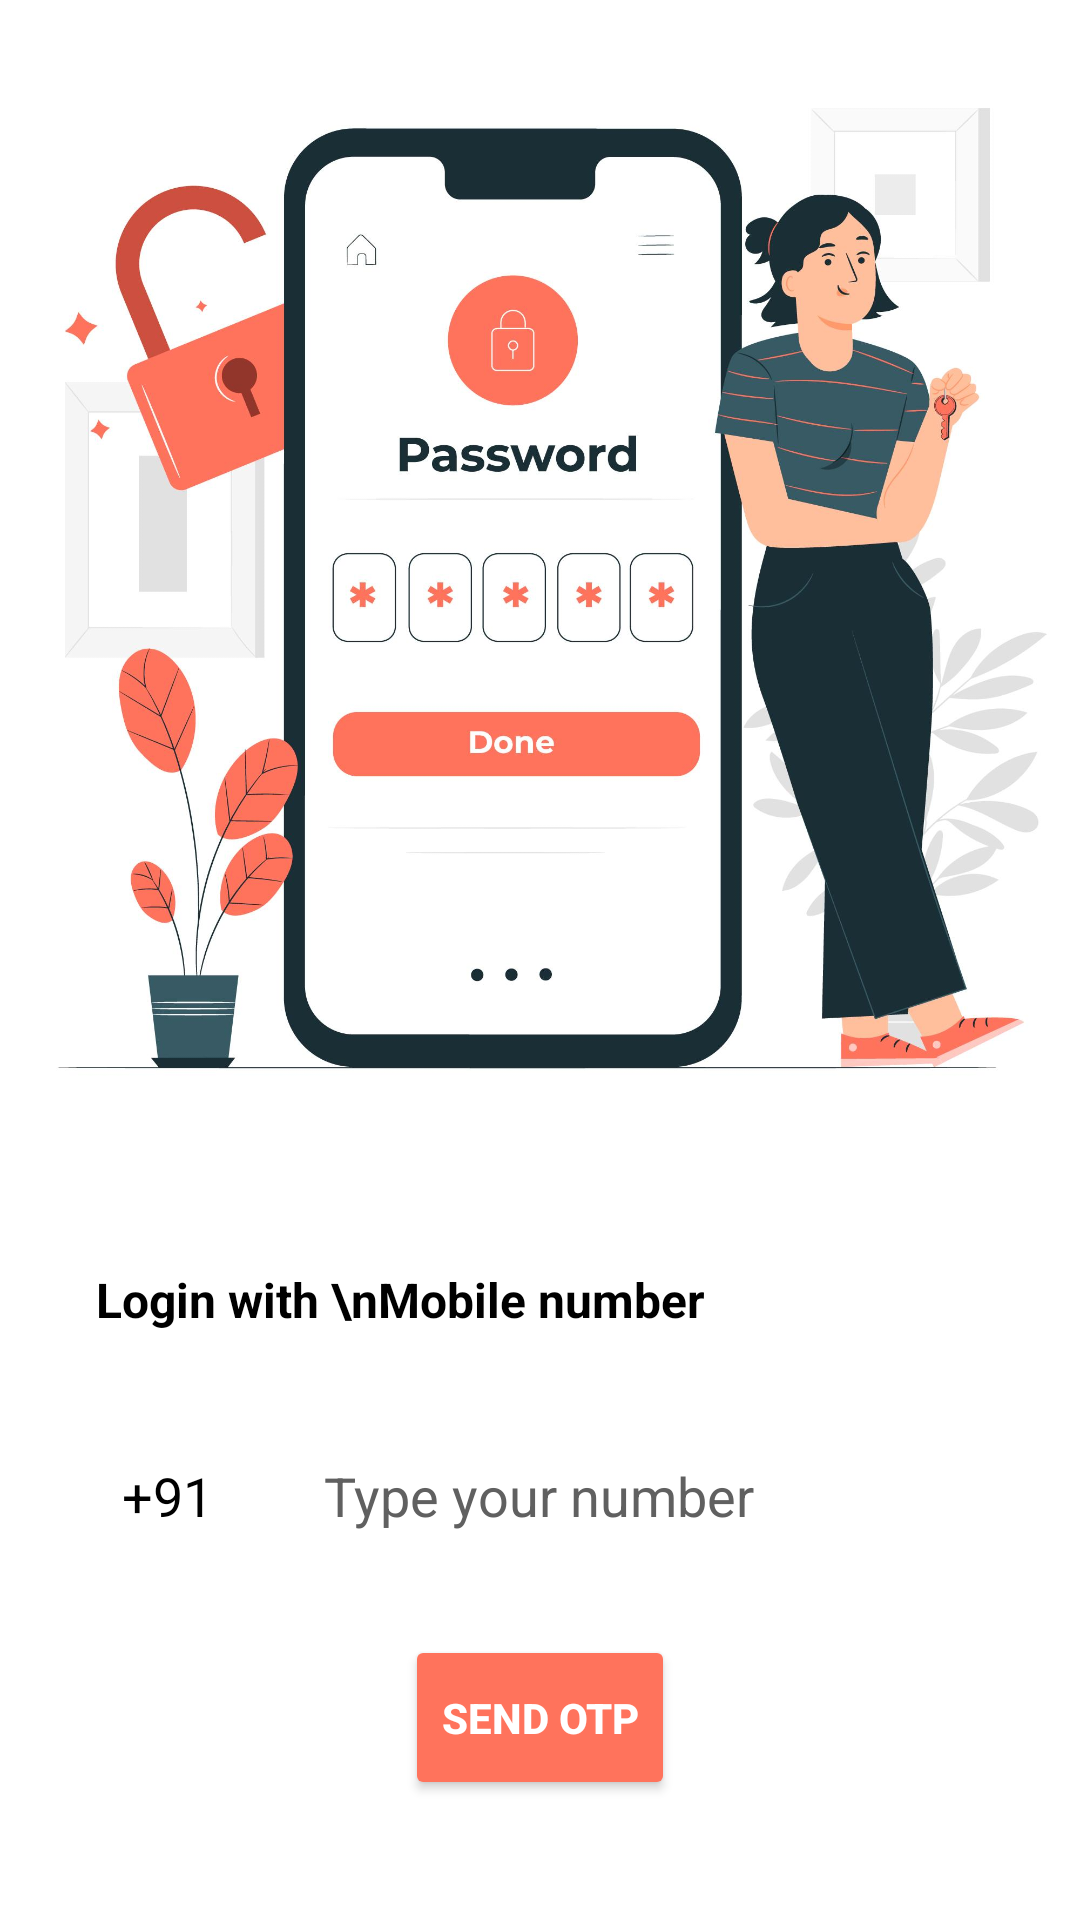

Write the Android layout XML for this screen, with the resource values it uses.
<!-- AndroidManifest.xml: application theme Theme.BloodDonationApp -->
<!-- res/layout/activity_phoneauth.xml -->
<?xml version="1.0" encoding="utf-8"?>
<androidx.constraintlayout.widget.ConstraintLayout xmlns:android="http://schemas.android.com/apk/res/android"
    xmlns:app="http://schemas.android.com/apk/res-auto"
    xmlns:tools="http://schemas.android.com/tools"
    android:layout_width="match_parent"
    android:layout_height="match_parent"
    android:background="@color/white"
    >

    <EditText
        android:id="@+id/phoneEditTextNumber"
        android:layout_width="0dp"
        android:layout_height="45dp"
        android:layout_marginStart="10dp"
        android:layout_marginEnd="32dp"
        android:layout_marginBottom="24dp"
        android:background="@drawable/edit_text_bg"
        android:ems="10"
        android:hint="Type your number"
        android:inputType="number"
        android:paddingStart="16dp"
        android:textColor="@color/black"
        android:textColorHint="#606060"
        app:layout_constraintBottom_toTopOf="@+id/sendOTPBtn"
        app:layout_constraintEnd_toEndOf="parent"
        app:layout_constraintStart_toEndOf="@+id/editTextNumber2" />

    <Button
        android:id="@+id/sendOTPBtn"
        android:layout_width="wrap_content"
        android:layout_height="55dp"
        android:layout_marginBottom="40dp"
        android:backgroundTint="@color/btn_color"
        android:text="Send otp"
        android:textColor="@color/white"
        android:textStyle="bold"
        app:layout_constraintBottom_toBottomOf="parent"
        app:layout_constraintEnd_toEndOf="parent"
        app:layout_constraintHorizontal_bias="0.5"
        app:layout_constraintStart_toStartOf="parent" />

    <EditText
        android:id="@+id/editTextNumber2"
        android:layout_width="50dp"
        android:layout_height="45dp"
        android:layout_marginStart="32dp"
        android:background="@drawable/edit_text_bg"
        android:ems="10"
        android:enabled="false"
        android:inputType="number"
        android:text="  +91"
        android:textColor="@color/black"
        app:layout_constraintBottom_toBottomOf="@+id/phoneEditTextNumber"
        app:layout_constraintStart_toStartOf="parent" />

    <TextView
        android:id="@+id/textView2"
        android:layout_width="wrap_content"
        android:layout_height="wrap_content"
        android:layout_marginBottom="32dp"
        android:text="Login with \nMobile number"
        android:textColor="@color/black"
        android:textSize="16sp"
        android:textStyle="bold"
        app:layout_constraintBottom_toTopOf="@+id/editTextNumber2"
        app:layout_constraintStart_toStartOf="@+id/editTextNumber2" />

    <ImageView
        android:id="@+id/imageView"
        android:layout_width="0dp"
        android:layout_height="380dp"
        app:layout_constraintEnd_toEndOf="parent"
        app:layout_constraintHorizontal_bias="0.5"
        app:layout_constraintStart_toStartOf="parent"
        app:layout_constraintTop_toTopOf="parent"
        app:srcCompat="@drawable/phone_auth" />

    <ProgressBar
        android:id="@+id/phoneProgressBar"
        style="?android:attr/progressBarStyle"
        android:layout_width="wrap_content"
        android:layout_height="wrap_content"
        android:indeterminateTint="@color/btn_color"
        app:layout_constraintBottom_toTopOf="@+id/textView2"
        app:layout_constraintEnd_toEndOf="parent"
        app:layout_constraintHorizontal_bias="0.5"
        app:layout_constraintStart_toStartOf="parent"
        app:layout_constraintTop_toBottomOf="@+id/imageView"
        android:visibility="invisible"/>

</androidx.constraintlayout.widget.ConstraintLayout>
<!-- resources referenced by this layout -->
<resources>
  <color name="black">#FF000000</color>
  <color name="btn_color">#FF735C</color>
  <color name="white">#FFFFFFFF</color>
  <!-- drawable phone_auth: png bitmap (drawable, 1027683 bytes) -->
  <style name="Theme.BloodDonationApp" parent="Base.Theme.BloodDonationApp" />
  <style name="Base.Theme.BloodDonationApp" parent="Theme.Material3.Light.NoActionBar">
          
          
  
  
          
          <item name="colorPrimary">@color/primary_red</item>
          <item name="colorOnPrimary">@android:color/white</item>
  
          
          <item name="android:statusBarColor">@color/primary_red</item>
  
          
          
          <item name="android:windowLightStatusBar">false</item>
          <item name="android:textColorPrimary">@color/gray_900</item>
          <item name="android:textColorSecondary">@color/gray_600</item>
          <item name="android:textColorHint">@color/gray_400</item>
          
          <item name="android:windowBackground">@drawable/bg_gradient_pink</item>
          
          <item name="android:dropDownListViewStyle">@style/DropDownListViewStyle</item>
      </style>
  <color name="primary_red">#EF4444</color>
  <color name="gray_900">#111827</color>
  <color name="gray_600">#4B5563</color>
  <color name="gray_400">#9CA3AF</color>
  <!-- drawable bg_gradient_pink (drawable) -->
  <?xml version="1.0" encoding="utf-8"?>
  <shape xmlns:android="http://schemas.android.com/apk/res/android">
      <gradient
          android:type="linear"
          android:angle="135"
          android:startColor="#FEF2F2"
          android:centerColor="#FCE7F3"
          android:endColor="#FFF1F2" />
  </shape>
  <style name="DropDownListViewStyle" parent="Widget.AppCompat.ListView.DropDown">
      <item name="android:background">@android:color/white</item>
      <item name="android:divider">@color/gray_100</item>
      <item name="android:dividerHeight">1dp</item>
      <item name="android:paddingTop">4dp</item>
      <item name="android:paddingBottom">4dp</item>
  </style>
  <color name="gray_100">#F3F4F6</color>
</resources>
